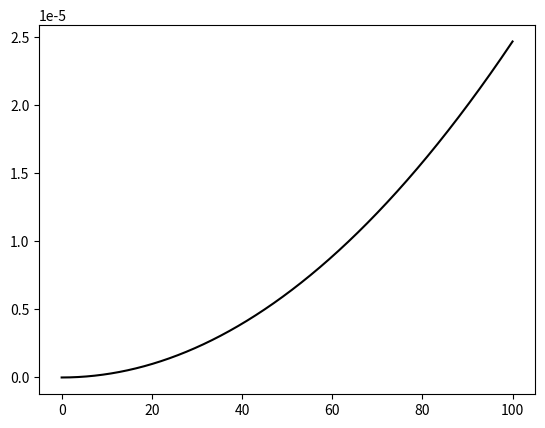

Here is the Python script that generated this plot:
import numpy as np
import matplotlib.pyplot as plt
tTot=100

Q=2**12
dt=tTot/Q
psi0=1

#init
V1=np.abs(psi0)**2
V2=2*np.abs(psi0)**2-V1
psiAll=[]
psiAll.append(psi0)
for q in range(0,Q):
    V2=2*np.abs(psiAll[q])**2-V1
    psiNext=(1+1j/2*dt   *np.abs(V2)**2)/(1-1j/2*dt*np.abs(V2)**2)*psiAll[q]
    psiAll.append(psiNext)
    V1=V2


def exact(t):
    return psi0*np.exp(1j*np.abs(psi0)**2*t)

eS=[exact(dt*q) for q in range(0,Q+1)]

l2=[np.abs(psiAll[q]-eS[q])**2 for q in range(0,Q+1)]
tAll=[dt*q for q in range(0,Q+1)]


plt.figure()
plt.plot(tAll,l2,color="black")
plt.savefig("dist.png")
plt.close()
